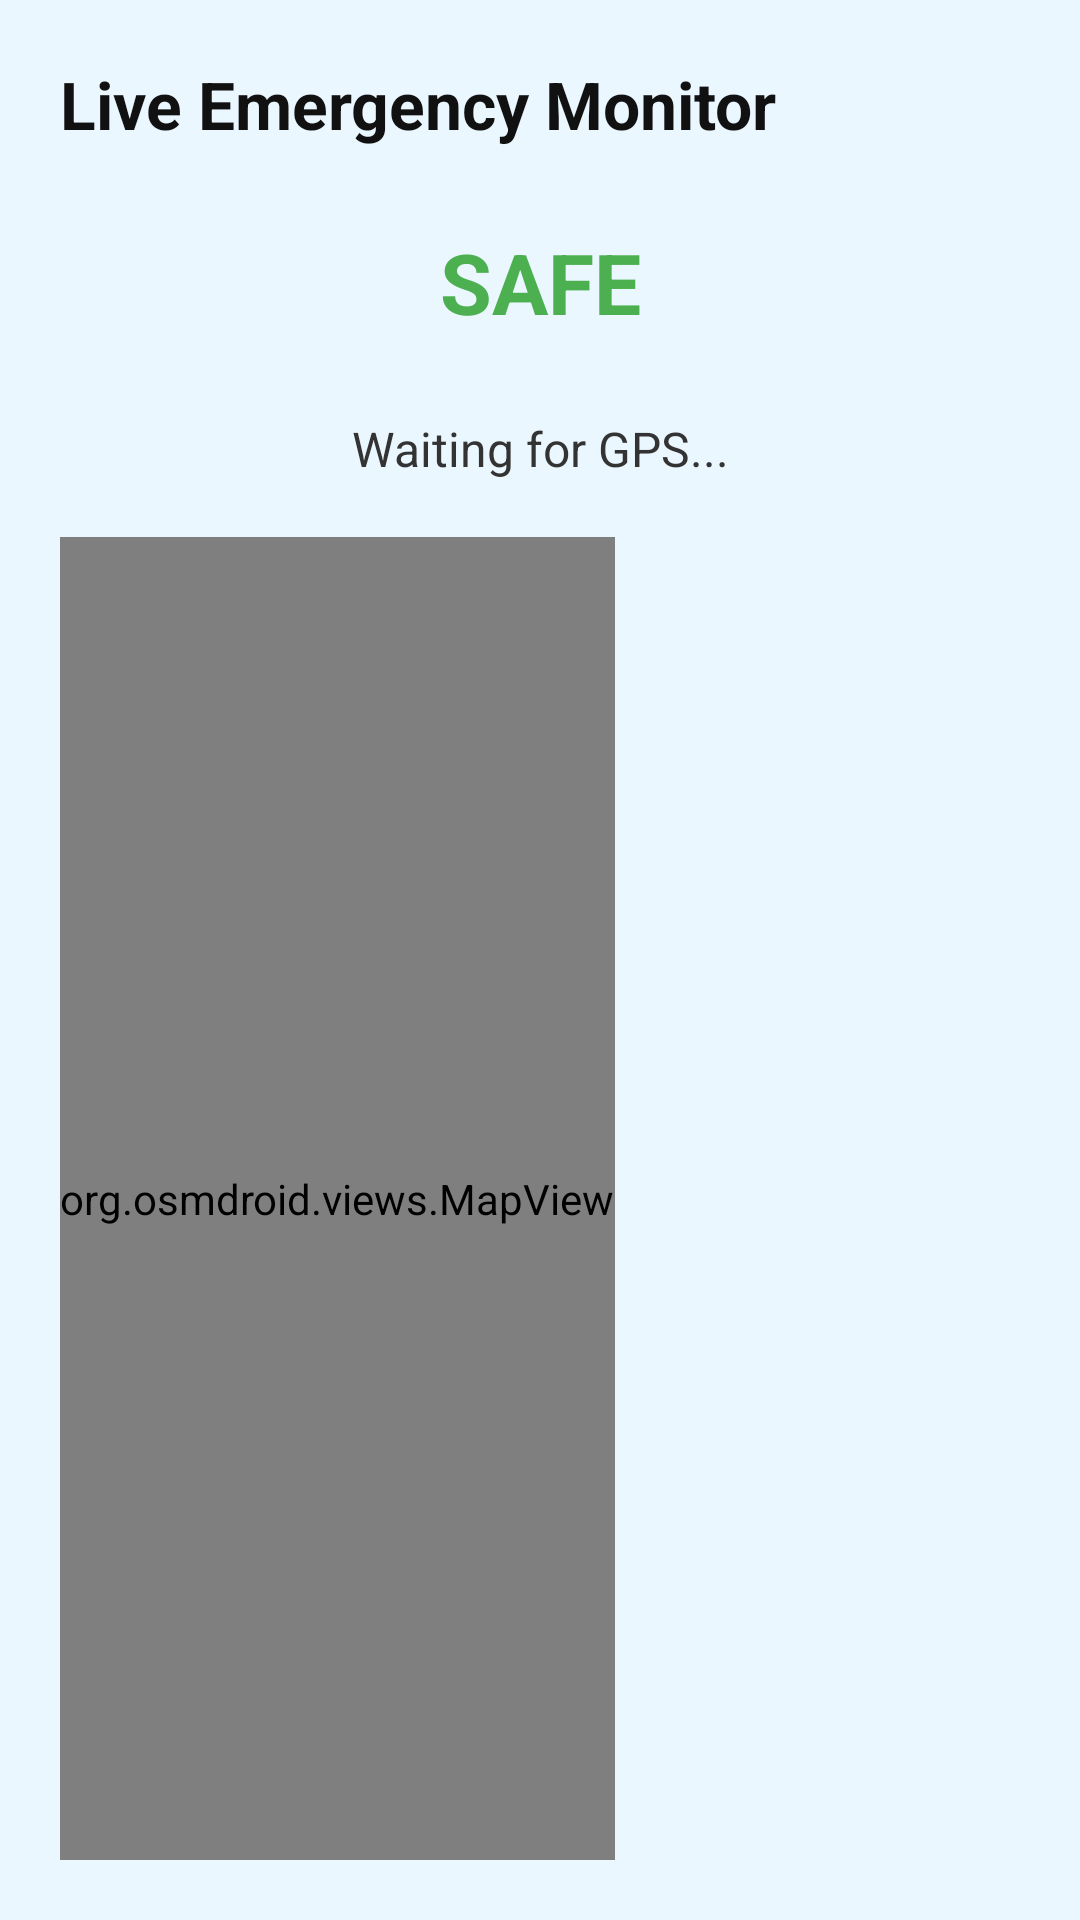

Write the Android layout XML for this screen, with the resource values it uses.
<!-- AndroidManifest.xml: application theme Theme.MonitorApp -->
<!-- res/layout/activity_admin_live.xml -->
<?xml version="1.0" encoding="utf-8"?>

<RelativeLayout xmlns:android="http://schemas.android.com/apk/res/android"
    android:layout_width="match_parent"
    android:layout_height="match_parent"
    android:background="#EAF7FF"
    android:padding="20dp">


    <TextView
        android:id="@+id/tvTitle"
        android:layout_width="358dp"
        android:layout_height="wrap_content"
        android:text="Live Emergency Monitor"
        android:textColor="#111"
        android:textSize="22sp"
        android:textStyle="bold" />

    <TextView
        android:id="@+id/tvAlert"
        android:layout_width="match_parent"
        android:layout_height="wrap_content"
        android:layout_below="@id/tvTitle"
        android:layout_marginTop="26dp"
        android:gravity="center"
        android:text="SAFE"
        android:textColor="#4CAF50"
        android:textSize="28sp"
        android:textStyle="bold" />

    <TextView
        android:id="@+id/tvLocation"
        android:layout_width="match_parent"
        android:layout_height="wrap_content"
        android:layout_below="@id/tvAlert"
        android:layout_marginTop="26dp"
        android:gravity="center"
        android:text="Waiting for GPS..."
        android:textColor="#333"
        android:textSize="16sp" />



    <org.osmdroid.views.MapView
        android:id="@+id/map"
        android:layout_width="wrap_content"
        android:layout_height="473dp"

        android:layout_marginTop="159dp" />
</RelativeLayout>
<!-- resources referenced by this layout -->
<resources>
  <style name="Theme.MonitorApp" parent="Base.Theme.MonitorApp" />
  <style name="Base.Theme.MonitorApp" parent="Theme.Material3.DayNight.NoActionBar">
          
          
      </style>
</resources>
